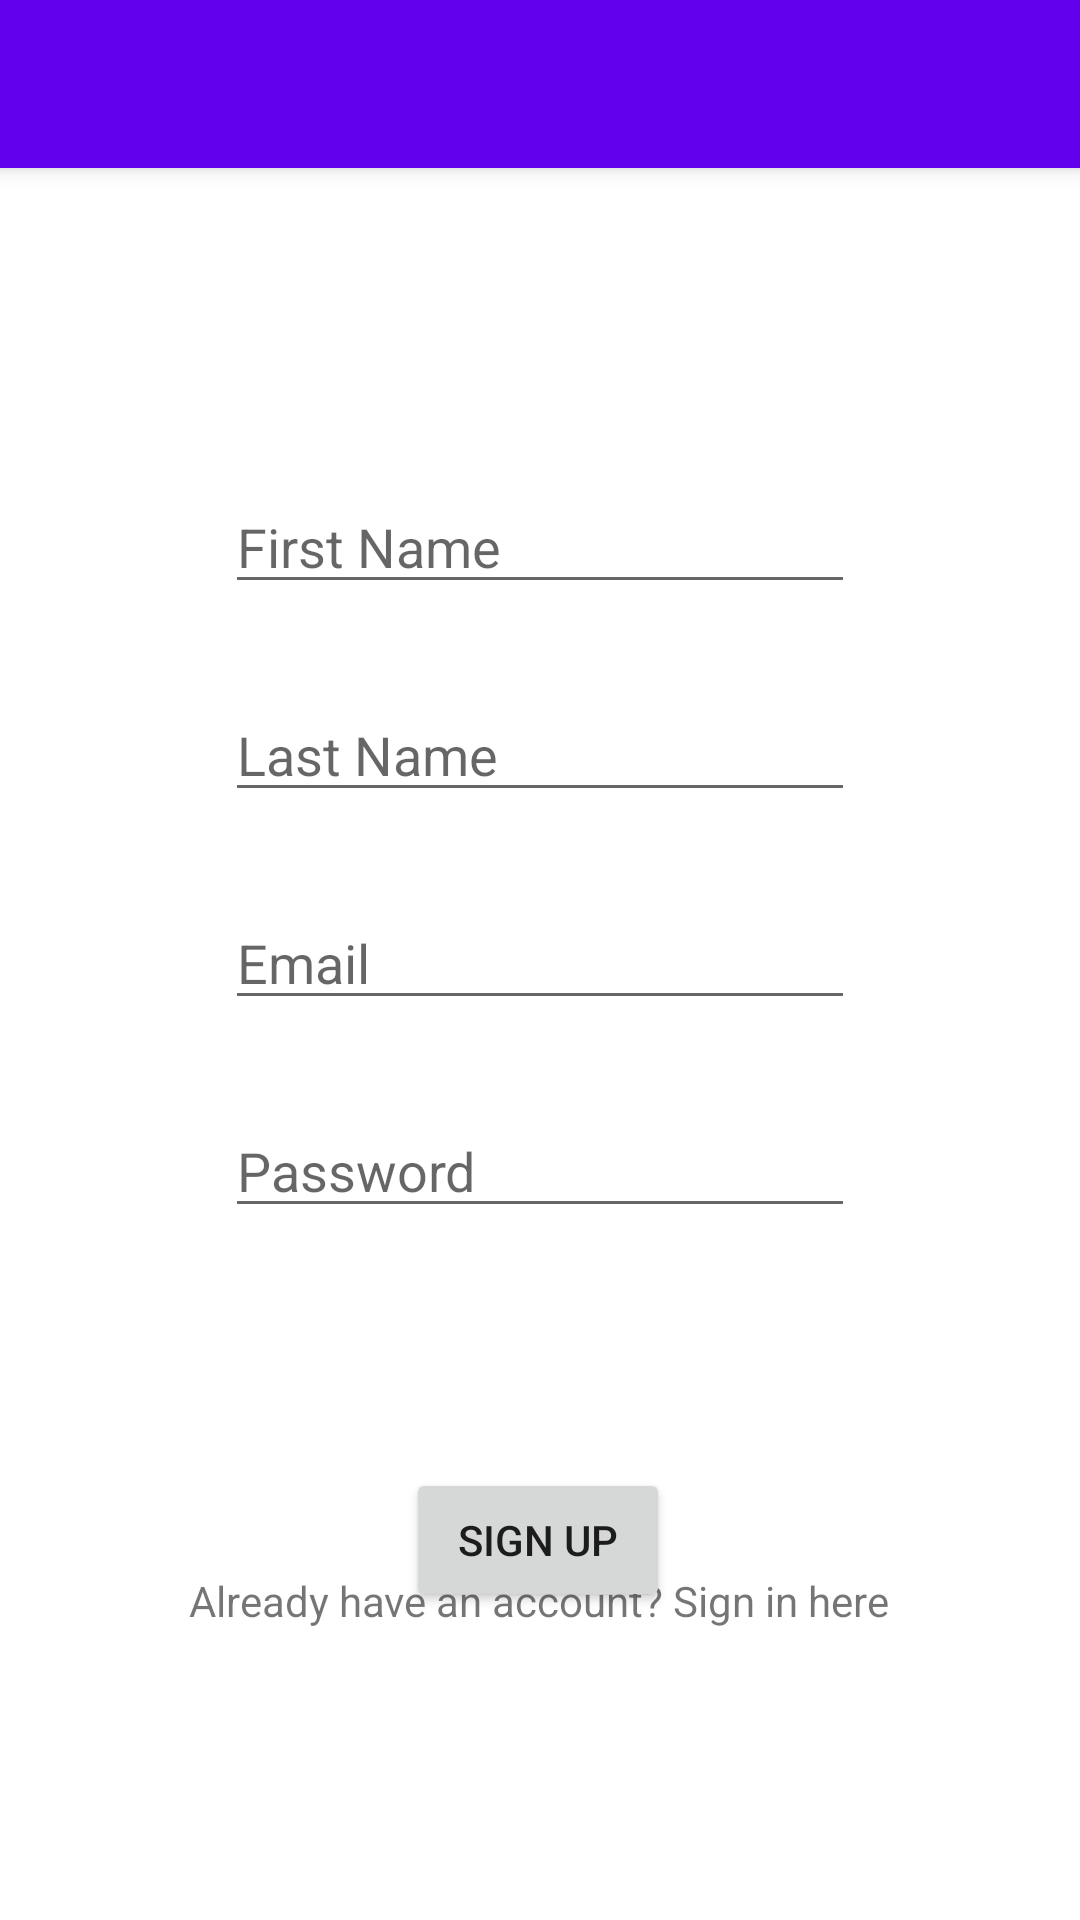

Android layout source for this screen:
<!-- AndroidManifest.xml: application theme AppTheme -->
<!-- res/layout/activity_register.xml -->
<?xml version="1.0" encoding="utf-8"?>
<androidx.constraintlayout.widget.ConstraintLayout xmlns:android="http://schemas.android.com/apk/res/android"
    xmlns:app="http://schemas.android.com/apk/res-auto"
    xmlns:tools="http://schemas.android.com/tools"
    android:layout_width="match_parent"
    android:layout_height="match_parent"
    tools:context=".RegisterActivity">

    <include
        android:id="@+id/include2"
        layout="@layout/toolbar_layout" />


    <EditText
        android:id="@+id/email"
        android:layout_width="wrap_content"
        android:layout_height="wrap_content"
        android:layout_marginTop="28dp"
        android:ems="10"
        android:hint="Email"
        android:inputType="textEmailAddress"
        app:layout_constraintEnd_toEndOf="parent"
        app:layout_constraintStart_toStartOf="parent"
        app:layout_constraintTop_toBottomOf="@+id/last_name" />

    <EditText
        android:id="@+id/password"
        android:layout_width="wrap_content"
        android:layout_height="wrap_content"
        android:layout_marginTop="28dp"
        android:ems="10"
        android:hint="Password"
        android:inputType="textPassword"
        app:layout_constraintEnd_toEndOf="parent"
        app:layout_constraintStart_toStartOf="parent"
        app:layout_constraintTop_toBottomOf="@+id/email" />

    <TextView
        android:id="@+id/textView"
        android:layout_width="wrap_content"
        android:layout_height="wrap_content"
        android:layout_marginStart="163dp"
        android:layout_marginEnd="163dp"
        android:layout_marginBottom="104dp"
        android:text="Already have an account? Sign in here"
        app:layout_constraintBottom_toBottomOf="parent"
        app:layout_constraintEnd_toEndOf="parent"
        app:layout_constraintHorizontal_bias="0.503"
        app:layout_constraintStart_toStartOf="parent"
        app:layout_constraintTop_toBottomOf="@+id/button2"
        app:layout_constraintVertical_bias="0.66" />

    <Button
        android:id="@+id/button2"
        android:layout_width="wrap_content"
        android:layout_height="wrap_content"
        android:layout_marginTop="80dp"
        android:text="Sign Up"
        app:layout_constraintEnd_toEndOf="parent"
        app:layout_constraintHorizontal_bias="0.498"
        app:layout_constraintStart_toStartOf="parent"
        app:layout_constraintTop_toBottomOf="@+id/password" />

    <EditText
        android:id="@+id/first_name"
        android:layout_width="wrap_content"
        android:layout_height="wrap_content"
        android:layout_marginTop="104dp"
        android:ems="10"
        android:hint="First Name"
        android:inputType="textPersonName"
        app:layout_constraintEnd_toEndOf="parent"
        app:layout_constraintStart_toStartOf="parent"
        app:layout_constraintTop_toBottomOf="@+id/include2" />

    <EditText
        android:id="@+id/last_name"
        android:layout_width="wrap_content"
        android:layout_height="wrap_content"
        android:layout_marginTop="28dp"
        android:ems="10"
        android:hint="Last Name"
        android:inputType="textPersonName"
        app:layout_constraintEnd_toEndOf="parent"
        app:layout_constraintStart_toStartOf="parent"
        app:layout_constraintTop_toBottomOf="@+id/first_name" />

</androidx.constraintlayout.widget.ConstraintLayout>
<!-- res/layout/toolbar_layout.xml (included above) -->
<?xml version="1.0" encoding="utf-8"?>
<androidx.appcompat.widget.Toolbar xmlns:android="http://schemas.android.com/apk/res/android"
    android:layout_width="match_parent"
    android:layout_height="?attr/actionBarSize"
    android:background="?attr/colorPrimary"
    android:elevation="4dp"
    android:id="@+id/toolbar"
    android:theme="@style/ThemeOverlay.AppCompat.Dark.ActionBar">

</androidx.appcompat.widget.Toolbar>
<!-- resources referenced by this layout -->
<resources>
  <style name="AppTheme" parent="Theme.MaterialComponents.Light.NoActionBar">
          
          <item name="colorPrimary">@color/colorPrimary</item>
          <item name="colorPrimaryDark">@color/colorPrimaryDark</item>
          <item name="colorAccent">@color/colorAccent</item>
          <item name="android:windowAnimationStyle">@style/CustomActivityAnimation</item>
          <item name="android:itemTextAppearance">@style/CustomMenuTextAppearance</item>
      </style>
  <color name="colorPrimary">#6200EE</color>
  <color name="colorPrimaryDark">#3700B3</color>
  <color name="colorAccent">#03DAC5</color>
  <style name="CustomActivityAnimation" parent="@android:style/Animation.Activity">
          <item name="android:activityOpenEnterAnimation">@anim/slide_in_right</item>
          <item name="android:activityOpenExitAnimation">@anim/slide_out_left</item>
          <item name="android:activityCloseEnterAnimation">@anim/slide_in_left</item>
          <item name="android:activityCloseExitAnimation">@anim/slide_out_right</item>
      </style>
  <style name="CustomMenuTextAppearance" parent="@android:style/TextAppearance.Widget.IconMenu.Item">
          <item name="android:textColor">@color/colorPrimaryDark</item>
          <item name="android:textSize">15sp</item>
      </style>
</resources>
